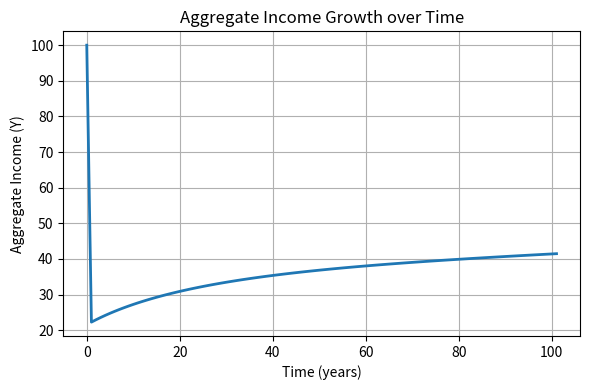
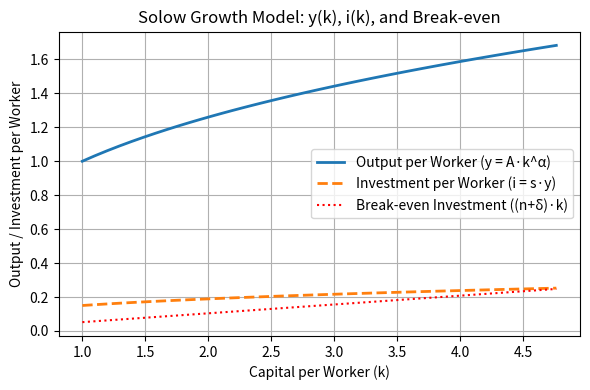

Write Python code to recreate these figures, in order.
"""
project 7. the Solow-Swan growth model
"""
# Section 1. Preparation. Import the necessary libraries
import matplotlib.pyplot as plt
import numpy as np
import copy


# Section 2. Define the Growth model as a class

# ==================
# attributes:
# -a: factor productivity
# -s
# -alpha
# -delta
# -n

# -k
# -K
# -y
# -Y
# -i
# -I
# -L
# -d
# -be
# -steady_state


# methods:
# check_model: print the attribute of the instance
# grwoth: take one argument "year", and drive the economic growth
# get parameters: get the model parameters
# get states: get the states variables
# plot_growth: visualize how the income per capita, investment per capita, and
# plot_income_growth
# find_steady_state: solve for the steady state in this model

# arguments:
# ----------------------------------------------------------------------------
# para_dict:
# ----------------------------------------------------------------------------#\
# state_dict



class Growth_Model:
    """
    This class will create an instance of the Solow-Swan growth model

    arguments:
    ------------------
    para_dict: dict
        a dictionary of parameters
    state_dict: dict
        a dictionary of model state

    attributes
    --------------

    methods:
    -------------

    """

    def __init__(self,
                 para_dict={'n': np.array([0.002]),
                            's': np.array([0.15]),
                            'alpha': np.array([1/3]),
                            'delta': np.array([0.05]),
                            'a': np.array([1])},
                 state_dict={
                             'k': np.array([0.1]),
                             'L':([100])},
                 ):

        # read-in the given parameters and variables
        self.para_dict  = para_dict
        self.state_dict = state_dict
        # calculate lower case y
        self.state_dict['y'] = self.para_dict['a'] * (self.state_dict['k'] ** self.para_dict['alpha'])
        # calculate upper case K (i.e., aggregate capital)
        self.state_dict['K'] = self.state_dict['k'] * self.state_dict['L']
        self.state_dict['Y'] = (
        self.para_dict['a']
        * (self.state_dict['K'] ** self.para_dict['alpha'])
        * (self.state_dict['L'] ** (1 - self.para_dict['alpha']))
        )
    
        self.state_dict['d'] = self.para_dict['delta'] * self.state_dict['k']
        self.state_dict['i'] = self.para_dict['s'] * self.state_dict['y']
        self.state_dict['I'] = self.state_dict['i'] * self.state_dict['L']

        self.steady_state = {}

        self.init_param = copy.deepcopy(para_dict)
        self.init_state = copy.deepcopy(state_dict)


    def get_param(self):
        return self.para_dict

    def get_state(self):
        return self.state_dict


    def growth(self, years):
        # reset to initial status
        self.para_dict = self.init_param.copy()
        self.state_dict = self.init_state.copy()

        # step 1. define the time line
        time_lines= np.linspace(0, years, num=years+1, dtype=int)

        # step 2. examine growth
        for t in time_lines:

            # 2.1. load parameters
            n = self.para_dict.get('n')[0]
            s = self.para_dict.get('s')[0]
            alpha = self.para_dict.get('alpha')[0]
            delta = self.para_dict.get('delta')[0]
            a = self.para_dict.get('a')[0]

            # 2.2. load all current states
            y_t = self.state_dict.get('y')
            k_t = self.state_dict.get('k')
            Y_t = self.state_dict.get('Y')
            L_t = self.state_dict.get('L')
            K_t = self.state_dict.get('K')
            i_t = self.state_dict.get('i')
            I_t = self.state_dict.get('I')
            d_t = self.state_dict.get('d')
            
            #current states 
            k_curr = k_t[-1]
            L_curr = L_t[-1]

            # 2.3 calculate new states i.e., the dynamic
            dk = s * (a * (k_curr ** alpha)) - (delta + n) * k_curr
            k_next = k_curr + dk
            L_next = (1 + n) * L_curr
            d_next = delta * k_next
            y_next = a * (k_next ** alpha)
            K_next = k_next * L_next
            Y_next = a * (k_next ** alpha) * (L_next ** (1 - alpha))
            i_next = s * y_next
            I_next = i_next * L_next

            # 2.4. update the state_dict
            self.state_dict['k'] = np.append(k_t, k_next)
            self.state_dict['y'] = np.append(y_t, y_next)
            self.state_dict['Y'] = np.append(Y_t, Y_next)
            self.state_dict['K'] = np.append(K_t, K_next)
            self.state_dict['L'] = np.append(L_t, L_next)
            self.state_dict['i'] = np.append(i_t, i_next)
            self.state_dict['I'] = np.append(I_t, I_next)
            self.state_dict['d'] = np.append(d_t, d_next)

    def find_steady_state(self):
        # step 1. load paramters
        n = self.para_dict.get('n')[0]
        s = self.para_dict.get('s')[0]
        alpha = self.para_dict.get('alpha')[0]
        delta = self.para_dict.get('delta')[0]
        a = self.para_dict.get('a')[0]
        
        # step 2. find the steady state
        k_t = np.linspace(1e-4, 20, 100) # create the k_t domain

        break_even = (n + delta)*k_t # calculate the break_even investment
        # calculate the break_even investment per capita
        be_per_capita = (n + delta) * k_t
        # calculate the investment per capita
        i_t = s * (a * (k_t ** alpha))
        # compare i_t and the break_even invest.
        compare = np.abs(i_t - break_even) 
        # find the "turning point"
        steady = np.argmin(compare)
        y_t = a * (k_t ** alpha)
        c_t = y_t - i_t

        # store the results
        y_star = y_t[steady]
        i_star = i_t[steady]
        c_star = c_t[steady]
        k_star = k_t[steady]

        steady_state = {}
        steady_state["k_star"] = k_star
        steady_state["y_star"] = y_star
        steady_state["c_star"] = c_star
        steady_state["i_star"] = i_star

        self.steady_state = steady_state
        
        return [y_star, i_star, c_star, k_star]

    def plot_income_growth(self, ax=None):
        # plot income growth over time
        if ax is None:
            fig, ax = plt.subplots(figsize=(6, 4))
        Y = self.state_dict.get('Y')
        ax.plot(np.arange(len(Y)), Y, linewidth=2)
        ax.set_title('Aggregate Income Growth over Time')
        ax.set_xlabel('Time (years)')
        ax.set_ylabel('Aggregate Income (Y)')
        ax.grid(True)
        plt.tight_layout()
        plt.show()
        return ax

    def plot_growth(self, ax=None):
        # plot_growth(): visualize the relationship between
        #    income per capita, investment per capita, and capital accumulate.
        # (i.e., income per capita & investment per capita against capital )

        if ax is None:
            fig, ax = plt.subplots(figsize=(6, 4))

        k = self.state_dict.get('k')
        y = self.state_dict.get('y')
        i = self.state_dict.get('i')

        ax.plot(k, y, label='Output per Worker (y = A·k^α)', linewidth=2)
        ax.plot(k, i, label='Investment per Worker (i = s·y)', linewidth=2, linestyle='--')

        # break-even investment line
        n = self.para_dict.get('n')[0]
        delta = self.para_dict.get('delta')[0]
        break_even = (n + delta) * k
        ax.plot(k, break_even, label='Break-even Investment ((n+δ)·k)', color='red', linestyle=':')
        
        ax.set_title('Solow Growth Model: y(k), i(k), and Break-even')
        ax.set_xlabel('Capital per Worker (k)')
        ax.set_ylabel('Output / Investment per Worker')
        ax.legend()
        ax.grid(True)
        plt.tight_layout()
        plt.show()
        return ax


# Section 3. Specify model parameters and examine economic grwoth
# set parameters (exgoneousely given):
parameters = {'n': np.array([0.002]),                 # population growth rate
              's': np.array([0.15]),                  # saving rate
              'alpha': np.array([1/3]),               # share of capital
              'delta': np.array([0.05]),              # depreciation rate
              'a': np.array([1])                      # technology
              }

states = {              # factor productivity
          'k': np.array([1]),
          'L': np.array([100])}


# instantiate a growth model
model = Growth_Model(para_dict=parameters, state_dict=states)


# simulate the growth
model.growth(100)

# 3.2  visualize the growth by

#   (a). plotting income per worker (y), investment per worker (i),
#   and break-even investment against capital per worker (k).
model.plot_income_growth()

#    (b) plotting aggregate income (Y) against time.
model.plot_growth()


# 3.3  find the steady state of the model
ss = model.find_steady_state()
print(f'Steady States for y, i, c, and k are {ss}')


# Section 4. Use the growth model class to perform "what-if" analysis.
# see canvas for detailed requirements
#4-1. Holding all other factors the same as 3-1, what would happen to the steady state consumption (c*) if the saving rate is 33%?
model2 = Growth_Model(para_dict=parameters, state_dict=states)
model2.para_dict['s'] = np.array([0.33])
ss_33 = model2.find_steady_state()
print("s = 33% → y*, i*, c* =", ss_33)

#4-2. Holding all other factors the same as 3-1, what would happen to the steady state consumption (c*) if the saving rate is 50%?
model3 = Growth_Model(para_dict=parameters, state_dict=states)
model3.para_dict['s'] = np.array([0.50])
ss_50 = model3.find_steady_state()
print("s = 50% → y*, i*, c* =", ss_50)
